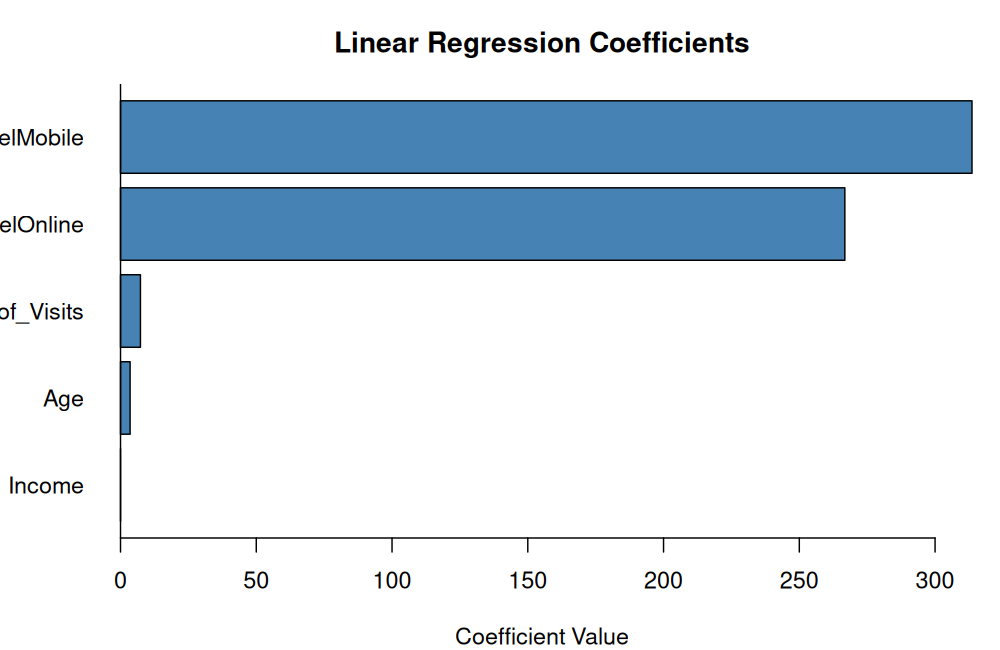

The table this chart was drawn from, first rows:
Term, Coefficient
(Intercept), 4192
Age, 3.536
Income, 0.006462
Number_of_Visits, 7.337
Preferred_ChannelMobile, 313.6
Preferred_ChannelOnline, 266.8
